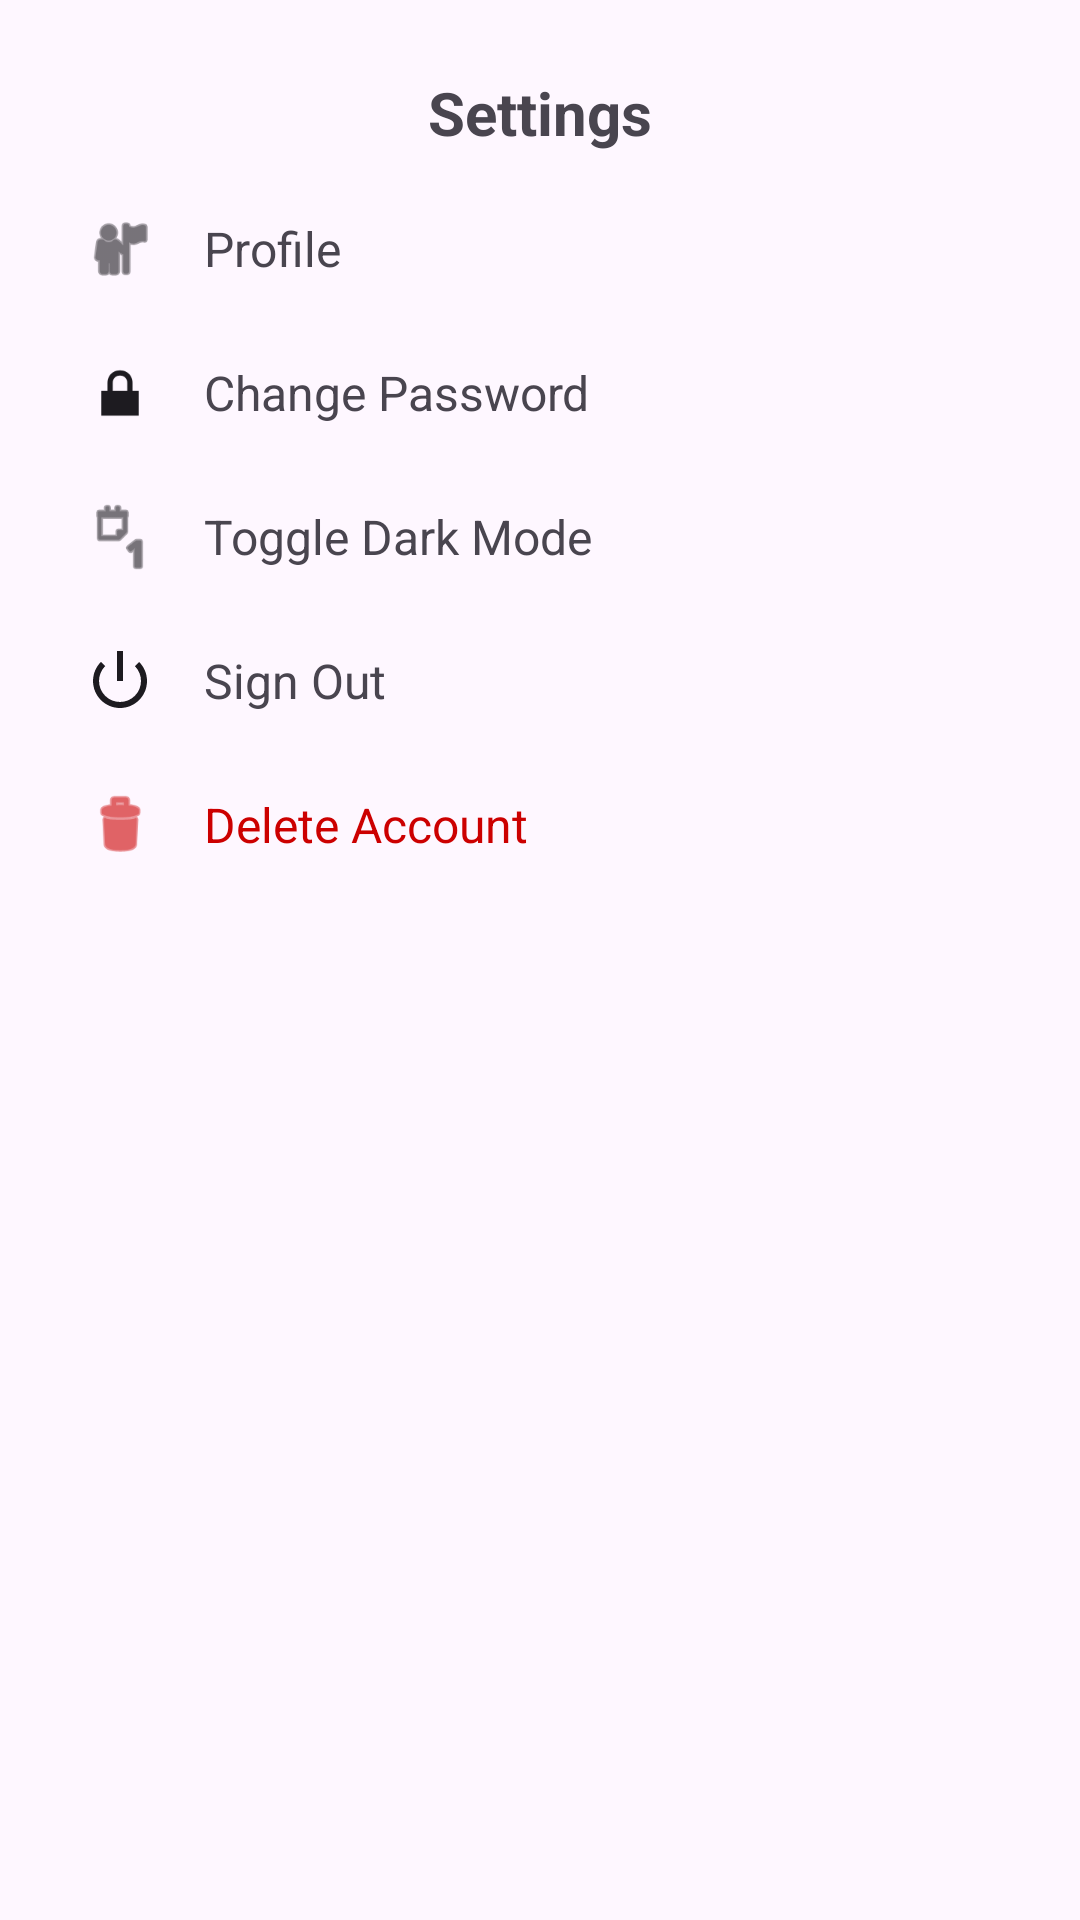

Produce the Android XML layout that renders to this screen, including the resource entries it uses.
<!-- AndroidManifest.xml: application theme Theme.Material3.Light -->
<!-- res/layout/fragment_settings.xml -->
<?xml version="1.0" encoding="utf-8"?>
<ScrollView xmlns:android="http://schemas.android.com/apk/res/android"
    android:layout_width="match_parent"
    android:layout_height="match_parent"
    android:padding="16dp"
    android:background="?android:colorBackground">

    <LinearLayout
        android:orientation="vertical"
        android:layout_width="match_parent"
        android:layout_height="wrap_content">

        
        <TextView
            android:id="@+id/settings_title"
            android:layout_width="match_parent"
            android:layout_height="wrap_content"
            android:text="Settings"
            android:textSize="20sp"
            android:textStyle="bold"
            android:gravity="center"
            android:padding="8dp" />

        
        <LinearLayout
            android:id="@+id/btn_profile"
            android:layout_width="match_parent"
            android:layout_height="wrap_content"
            android:orientation="horizontal"
            android:padding="12dp"
            android:gravity="center_vertical"
            android:clickable="true"
            android:focusable="true"
            android:background="?android:attr/selectableItemBackground">

            <ImageView
                android:layout_width="24dp"
                android:layout_height="24dp"
                android:src="@android:drawable/ic_menu_myplaces"
                android:tint="?android:textColorPrimary" />

            <TextView
                android:layout_marginStart="16dp"
                android:text="Profile"
                android:textSize="16sp"
                android:layout_width="wrap_content"
                android:layout_height="wrap_content" />
        </LinearLayout>

        
        <LinearLayout
            android:id="@+id/btn_change_password"
            android:layout_width="match_parent"
            android:layout_height="wrap_content"
            android:orientation="horizontal"
            android:padding="12dp"
            android:gravity="center_vertical"
            android:clickable="true"
            android:focusable="true"
            android:background="?android:attr/selectableItemBackground">

            <ImageView
                android:layout_width="24dp"
                android:layout_height="24dp"
                android:src="@android:drawable/ic_lock_lock"
                android:tint="?android:textColorPrimary" />

            <TextView
                android:layout_marginStart="16dp"
                android:text="Change Password"
                android:textSize="16sp"
                android:layout_width="wrap_content"
                android:layout_height="wrap_content" />
        </LinearLayout>

        
        <LinearLayout
            android:id="@+id/btn_dark_mode"
            android:layout_width="match_parent"
            android:layout_height="wrap_content"
            android:orientation="horizontal"
            android:padding="12dp"
            android:gravity="center_vertical"
            android:clickable="true"
            android:focusable="true"
            android:background="?android:attr/selectableItemBackground">

            <ImageView
                android:layout_width="24dp"
                android:layout_height="24dp"
                android:src="@android:drawable/ic_menu_day"
                android:tint="?android:textColorPrimary" />

            <TextView
                android:layout_marginStart="16dp"
                android:text="Toggle Dark Mode"
                android:textSize="16sp"
                android:layout_width="wrap_content"
                android:layout_height="wrap_content" />
        </LinearLayout>

        
        <LinearLayout
            android:id="@+id/btn_sign_out"
            android:layout_width="match_parent"
            android:layout_height="wrap_content"
            android:orientation="horizontal"
            android:padding="12dp"
            android:gravity="center_vertical"
            android:clickable="true"
            android:focusable="true"
            android:background="?android:attr/selectableItemBackground">

            <ImageView
                android:layout_width="24dp"
                android:layout_height="24dp"
                android:src="@android:drawable/ic_lock_power_off"
                android:tint="?android:textColorPrimary" />

            <TextView
                android:layout_marginStart="16dp"
                android:text="Sign Out"
                android:textSize="16sp"
                android:layout_width="wrap_content"
                android:layout_height="wrap_content" />
        </LinearLayout>

        
        <LinearLayout
            android:id="@+id/btn_delete_account"
            android:layout_width="match_parent"
            android:layout_height="wrap_content"
            android:orientation="horizontal"
            android:padding="12dp"
            android:gravity="center_vertical"
            android:clickable="true"
            android:focusable="true"
            android:background="?android:attr/selectableItemBackground">

            <ImageView
                android:layout_width="24dp"
                android:layout_height="24dp"
                android:src="@android:drawable/ic_menu_delete"
                android:tint="@android:color/holo_red_dark" />

            <TextView
                android:layout_marginStart="16dp"
                android:text="Delete Account"
                android:textSize="16sp"
                android:textColor="@android:color/holo_red_dark"
                android:layout_width="wrap_content"
                android:layout_height="wrap_content" />
        </LinearLayout>
    </LinearLayout>
</ScrollView>
<!-- resources referenced by this layout -->
<resources>

</resources>
